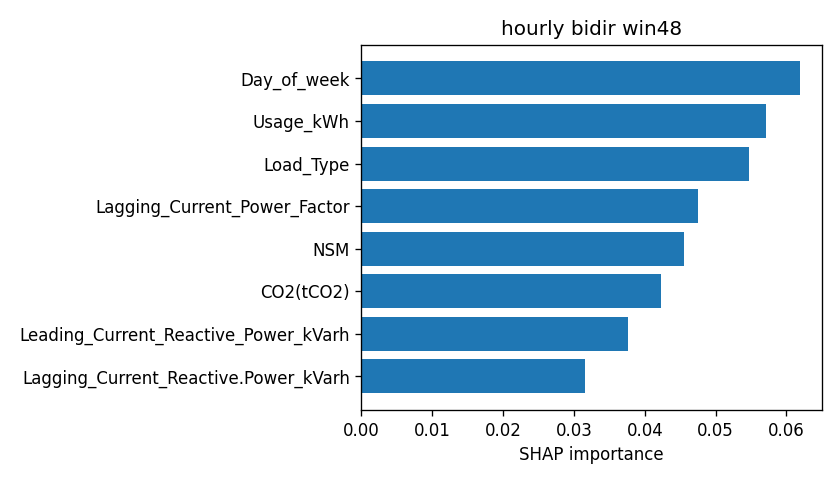

The file beside this chart, header and first rows:
attr, value
Day_of_week, 0.06192
Usage_kWh, 0.05707
Load_Type, 0.05469
Lagging_Current_Power_Factor, 0.04756
NSM, 0.04559
CO2(tCO2), 0.04228
Leading_Current_Reactive_Power_kVarh, 0.0376
Lagging_Current_Reactive.Power_kVarh, 0.03154
Leading_Current_Power_Factor, 0.0216
WeekStatus, 0.004822
